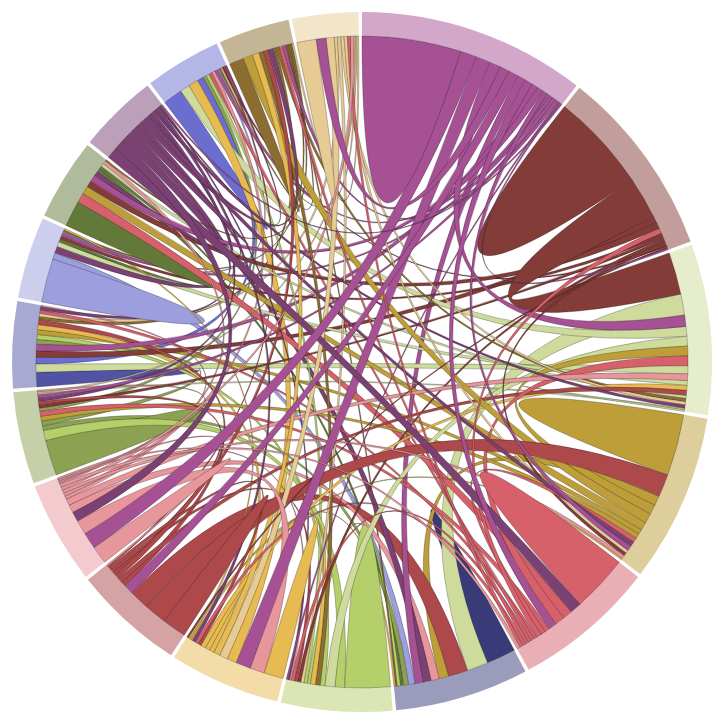
D3 v4 page, settled after 360 driven frames (6 s of simulated time); the page loaded 1 data file(s).



var width = 720,
    height = 720,
    outerRadius = Math.min(width, height) / 2 - 10,
    innerRadius = outerRadius - 24;

var formatPercent = d3.format(".1%");

var arc = d3.arc()
    .innerRadius(innerRadius)
    .outerRadius(outerRadius);

var path = d3.ribbon()
    .radius(innerRadius);

var chord_layout = d3.chord()
    .padAngle(0.01)
    .sortSubgroups(d3.descending)
    .sortGroups(d3.descending);    

var svg = d3.select("body").append("svg")
    .attr("width", width)
    .attr("height", height)
  .append("g")
    .attr("id", "circle")
    .attr("transform", "translate(" + width / 2 + "," + height / 2 + ")");

svg.append("circle")
    .attr("r", outerRadius);

d3.queue()
    .defer(d3.json, "./data/pokemon.json")
    .await(ready);

function ready(error, data) {
  if (error) throw error;

  var matrix = data.valuesData;
  var cities = data.entities;

  var chord = chord_layout(matrix);

  var colorScale = d3.scaleOrdinal(d3.schemeCategory20b);

  // Añadimos una grupo por cada aeropuerto.
  var group = svg.selectAll(".group")
      .data(chord.groups)
    .enter().append("g")
      .attr("class", "group")
      .on("mouseover", mouseover);


  // Dibujamos cada grupo como un arco.
  var groupPath = group.append("path")
      .attr("id", function(d, i) { return "group" + i; })
      .attr("d", arc)
      .style("fill", function(d, i) { return colorScale(i); });

  // Y a cada arco le añadimos un nombre.
  var groupText = group.append("text")
      .attr("x", 6)
      .attr("dy", 15);


  // Para cada par de valores ciudad1-ciudad2 y ciudad2-ciudad1 se dibuja una cuerda
  var chord = svg.selectAll(".chord")
      .data(chord)
    .enter().append("path")
      .attr("class", "chord")
      .style("fill", function(d, i) { return colorScale(d.target.index); })
      .attr("d", path);

  function mouseover(d, i) {
    chord.classed("fade", function(p) {
      return p.source.index != i
          && p.target.index != i;
    });
  }
}



### data: data/pokemon.json
{
 "valuesData": [
  [
   18,
   0,
   0,
   4,
   2,
   3,
   2,
   13,
   "... 10 more items"
  ],
  [
   0,
   9,
   4,
   0,
   0,
   3,
   3,
   5,
   "... 10 more items"
  ],
  [
   0,
   4,
   12,
   1,
   0,
   2,
   2,
   6,
   "... 10 more items"
  ],
  [
   4,
   0,
   1,
   27,
   2,
   0,
   0,
   3,
   "... 10 more items"
  ],
  [
   2,
   0,
   0,
   2,
   16,
   0,
   0,
   2,
   "... 10 more items"
  ],
  [
   3,
   3,
   2,
   0,
   0,
   22,
   6,
   1,
   "... 10 more items"
  ],
  [
   2,
   3,
   2,
   0,
   0,
   6,
   28,
   6,
   "... 10 more items"
  ],
  [
   13,
   5,
   6,
   3,
   2,
   1,
   6,
   1,
   "... 10 more items"
  ],
  "... 10 more items"
 ],
 "entities": [
  "bug",
  "dark",
  "dragon",
  "electric",
  "fairy",
  "fighting",
  "fire",
  "flying",
  "... 10 more items"
 ]
}